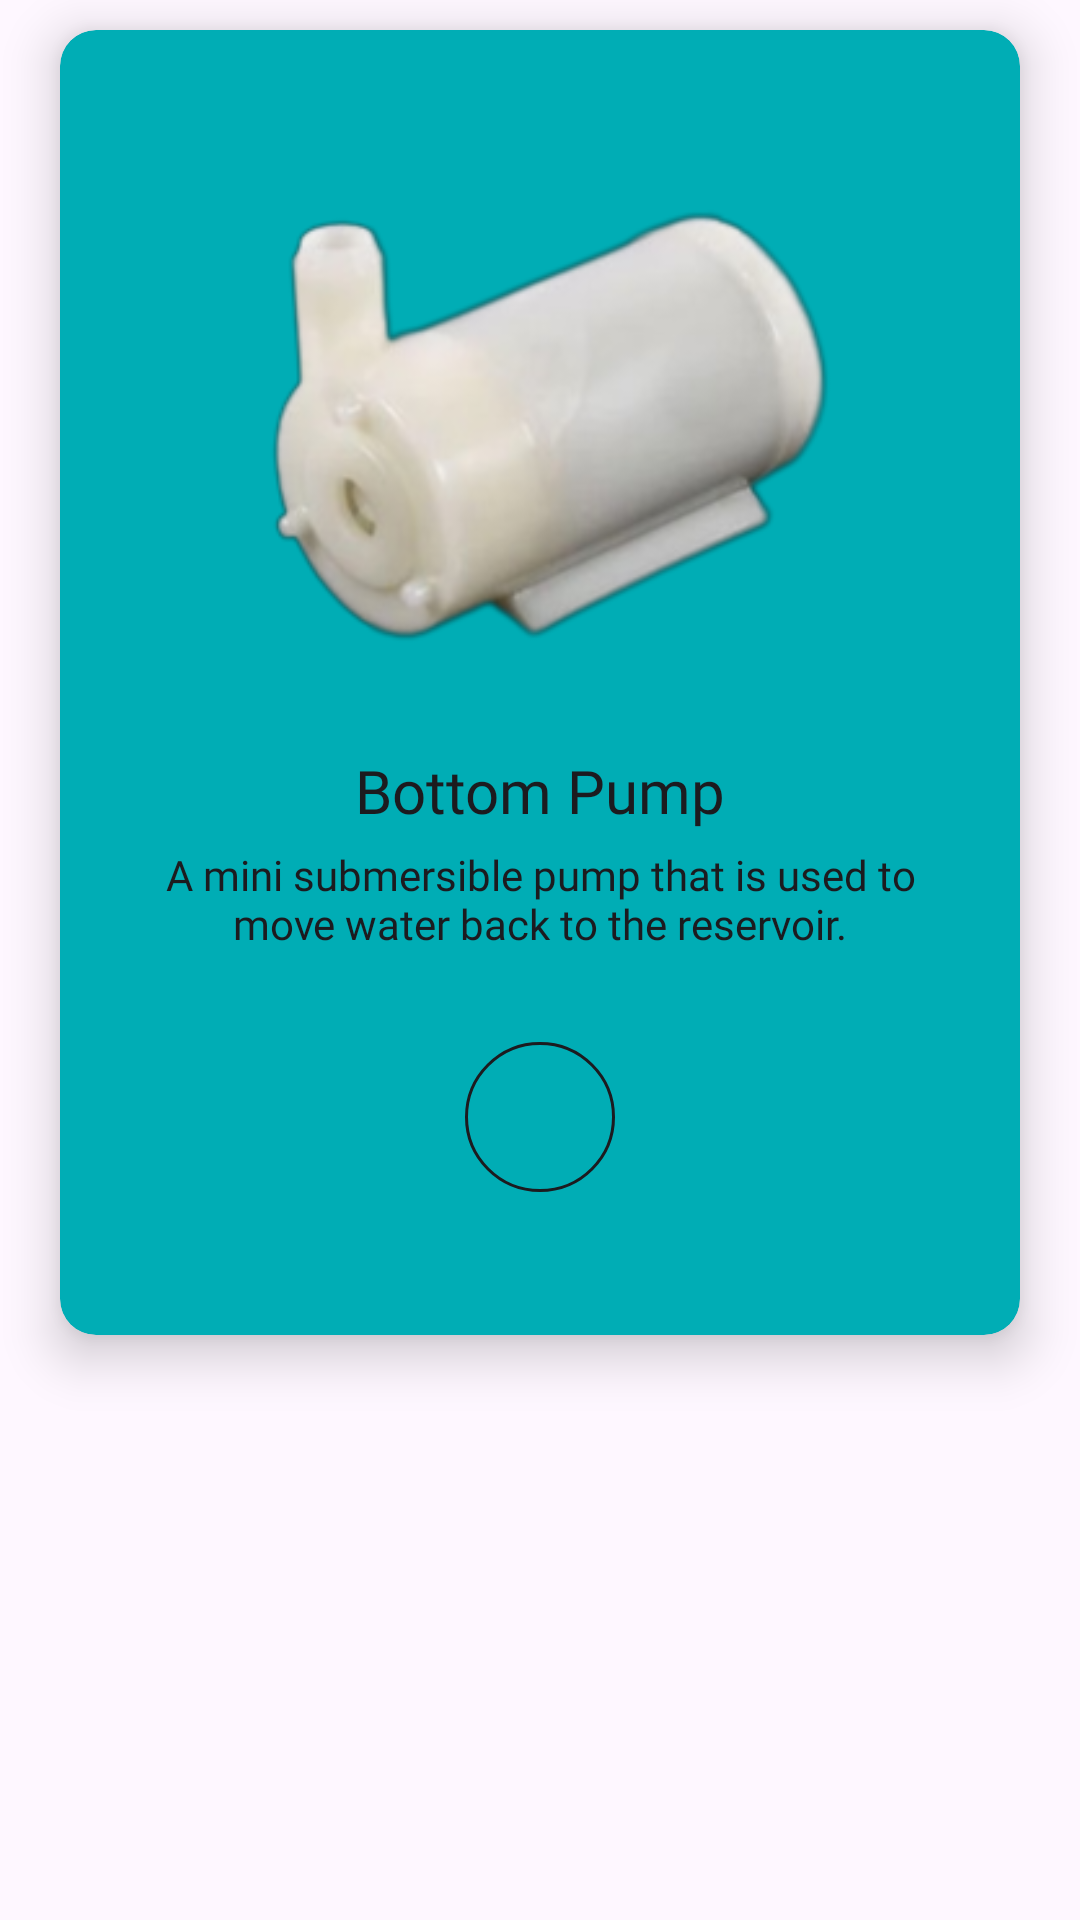

This screen was rendered from an Android layout file. Write that file and the resources it references.
<!-- AndroidManifest.xml: application theme Theme.Iriggattion -->
<!-- res/layout/fragment_control_two.xml -->
<?xml version="1.0" encoding="utf-8"?>
<androidx.constraintlayout.widget.ConstraintLayout xmlns:android="http://schemas.android.com/apk/res/android"
    xmlns:app="http://schemas.android.com/apk/res-auto"
    xmlns:tools="http://schemas.android.com/tools"
    android:layout_width="match_parent"
    android:layout_height="match_parent"
    tools:context=".controls.ControlTwoFragment">

    <androidx.cardview.widget.CardView
        android:layout_width="match_parent"
        android:layout_height="435dp"
        android:layout_marginStart="20dp"
        android:layout_marginTop="10dp"
        android:layout_marginEnd="20dp"
        app:cardBackgroundColor="@color/mainColor"
        app:cardCornerRadius="12dp"
        app:cardElevation="10dp"
        app:layout_constraintEnd_toEndOf="parent"
        app:layout_constraintHorizontal_bias="0.5"
        app:layout_constraintStart_toStartOf="parent"
        app:layout_constraintTop_toTopOf="parent">

        <LinearLayout
            android:layout_width="match_parent"
            android:layout_height="match_parent"
            android:orientation="vertical">

            <androidx.constraintlayout.widget.ConstraintLayout
                android:layout_width="match_parent"
                android:layout_height="match_parent">

                <ImageView
                    android:id="@+id/imgOnOff1"
                    android:layout_width="200dp"
                    android:layout_height="200dp"
                    android:layout_marginTop="30dp"
                    android:src="@drawable/pump_img"
                    app:layout_constraintEnd_toEndOf="parent"
                    app:layout_constraintStart_toStartOf="parent"
                    app:layout_constraintTop_toTopOf="parent" />

                <TextView
                    android:id="@+id/componentName"
                    android:layout_width="match_parent"
                    android:layout_height="wrap_content"
                    android:layout_marginTop="10dp"
                    android:fontFamily="@font/bold"
                    android:gravity="center"
                    android:text="Bottom Pump"
                    android:textColor="@color/textColor"
                    android:textSize="20sp"
                    app:layout_constraintEnd_toEndOf="parent"
                    app:layout_constraintStart_toStartOf="parent"
                    app:layout_constraintTop_toBottomOf="@+id/imgOnOff1" />

                <TextView
                    android:id="@+id/componentDetails"
                    android:layout_width="match_parent"
                    android:layout_height="wrap_content"
                    android:layout_marginHorizontal="20dp"
                    android:layout_marginTop="5dp"
                    android:fontFamily="@font/medium"
                    android:gravity="center"
                    android:text="A mini submersible pump that is used to move water back to the reservoir."
                    android:textColor="@color/textColor"
                    android:textSize="14sp"
                    app:layout_constraintEnd_toEndOf="parent"
                    app:layout_constraintTop_toBottomOf="@+id/componentName" />

                <com.google.android.material.button.MaterialButton
                    android:id="@+id/btnBottomPump"
                    style="@style/Widget.MaterialComponents.Button.OutlinedButton.Icon"
                    android:layout_width="50dp"
                    android:layout_height="50dp"
                    android:layout_marginTop="30dp"
                    android:insetLeft="0dp"
                    android:insetTop="0dp"
                    android:insetRight="0dp"
                    android:insetBottom="0dp"
                    android:padding="0dp"
                    app:icon="@drawable/baseline_power_settings_new_24"
                    app:iconGravity="textStart"
                    app:iconPadding="0dp"
                    app:iconSize="24dp"
                    app:iconTint="@color/textColor"
                    app:layout_constraintEnd_toEndOf="parent"
                    app:layout_constraintStart_toStartOf="parent"
                    app:layout_constraintTop_toBottomOf="@+id/componentDetails"
                    app:shapeAppearanceOverlay="@style/ShapeAppearanceOverlay.MyApp.Button.Circle"
                    app:strokeColor="@color/textColor"
                    app:strokeWidth="1dp" />

            </androidx.constraintlayout.widget.ConstraintLayout>
        </LinearLayout>
    </androidx.cardview.widget.CardView>
</androidx.constraintlayout.widget.ConstraintLayout>
<!-- resources referenced by this layout -->
<resources>
  <color name="mainColor">#00ADB5</color>
  <color name="textColor">#1C1B1F</color>
  <!-- drawable pump_img: png bitmap (drawable, 40127 bytes) -->
  <style name="ShapeAppearanceOverlay.MyApp.Button.Circle" parent="">
          <item name="cornerFamily">rounded</item>
          <item name="cornerSize">50%</item>
      </style>
  <style name="Theme.Iriggattion" parent="Base.Theme.Iriggattion" />
  <style name="Base.Theme.Iriggattion" parent="Theme.Material3.DayNight.NoActionBar">
          
          
      </style>
</resources>
